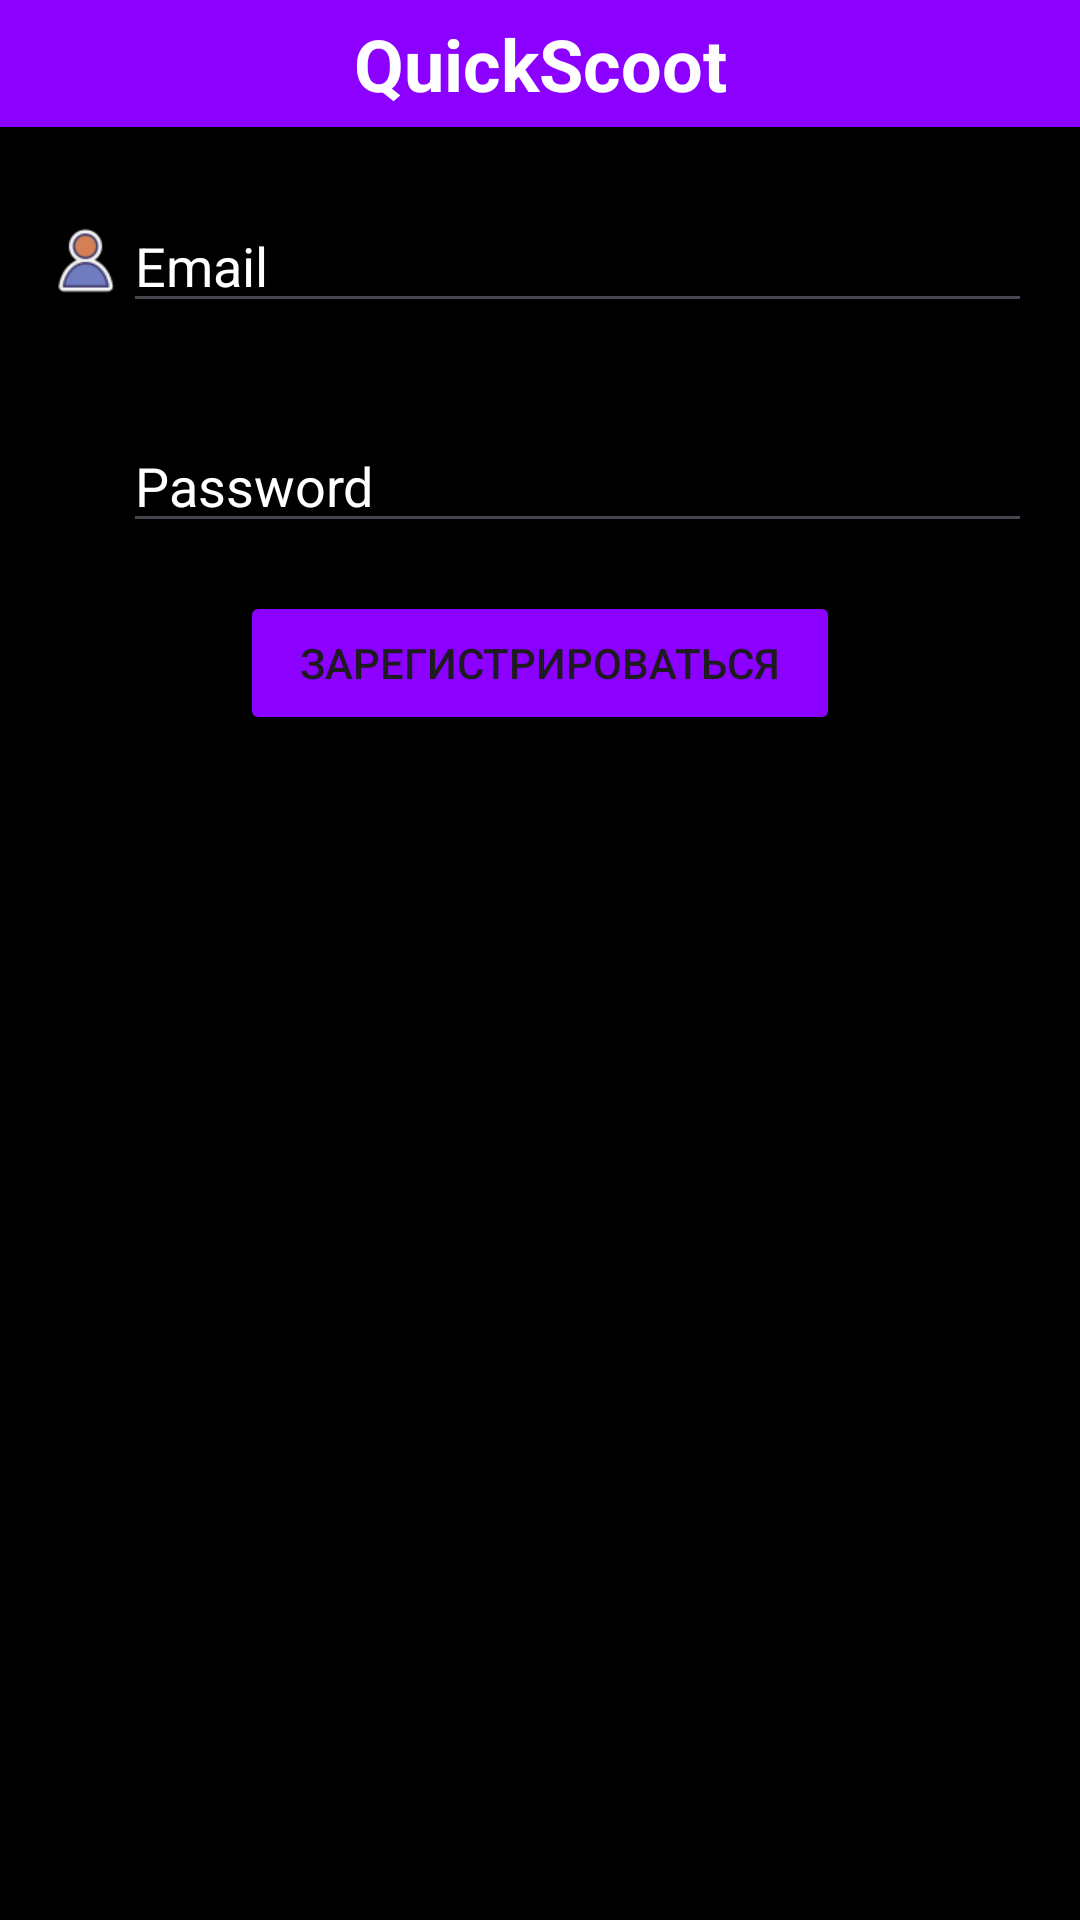

Reconstruct the res/layout file that produces this screen, plus the resources it refers to.
<!-- AndroidManifest.xml: application theme Theme.QuickScoot -->
<!-- res/layout/activity_register.xml -->
<LinearLayout xmlns:android="http://schemas.android.com/apk/res/android"
    android:layout_width="match_parent"
    android:layout_height="match_parent"
    android:orientation="vertical"
    android:background="@color/black">


    <TextView
        android:id="@+id/appTitle"
        android:layout_width="match_parent"
        android:layout_height="wrap_content"
        android:gravity="center"
        android:text="QuickScoot"
        android:textSize="24sp"
        android:paddingTop="5dp"
        android:paddingBottom="5dp"
        android:textStyle="bold"
        android:background="#8b00ff"
        android:textColor="@color/white"/>
    <LinearLayout
        android:layout_width="match_parent"
        android:layout_height="wrap_content"
        android:orientation="horizontal"
        android:paddingTop="50dp"
        android:layout_marginTop="8dp"
        android:padding="16dp">
        <ImageView
            android:layout_width="25dp"
            android:layout_height="25dp"
            android:src="@drawable/userpng"
            android:layout_gravity="center_vertical" />

        
        <EditText
            android:id="@+id/emailEditText"
            android:layout_width="match_parent"
            android:layout_height="wrap_content"
            android:hint="Email"
            android:textColor="@color/white"
            android:inputType="textEmailAddress"
            android:textColorHint="@color/white"/>


    </LinearLayout>


    
    <LinearLayout
        android:layout_width="match_parent"
        android:layout_height="wrap_content"
        android:orientation="horizontal"
        android:padding="16dp">
        <ImageView
            android:layout_width="25dp"
            android:layout_height="25dp"
            android:src="@drawable/key"
            android:layout_gravity="center_vertical" />

        <EditText
            android:id="@+id/passwordEditText"
            android:layout_width="0dp"
            android:layout_height="wrap_content"
            android:layout_weight="1"
            android:hint="Password"
            android:textColor="@color/white"
            android:inputType="textPassword"
            android:textColorHint="@color/white" />


    </LinearLayout>

    <Button
        android:id="@+id/registerButton"
        android:layout_width="200dp"
        android:layout_height="wrap_content"
        android:backgroundTint="#8b00ff"
        android:layout_gravity="center"
        android:text="Зарегистрироваться"/>
</LinearLayout>
<!-- resources referenced by this layout -->
<resources>
  <!-- drawable userpng: png bitmap (drawable, 1721 bytes) -->
  <style name="Theme.QuickScoot" parent="Base.Theme.QuickScoot" />
  <style name="Base.Theme.QuickScoot" parent="Theme.Material3.DayNight.NoActionBar">
          
          
      </style>
  <!-- not gathered from this repository: default colours our renderer supplied (Android Studio template values) -->
  <color name="black">#FF000000</color>
  <color name="white">#FFFFFFFF</color>
</resources>
